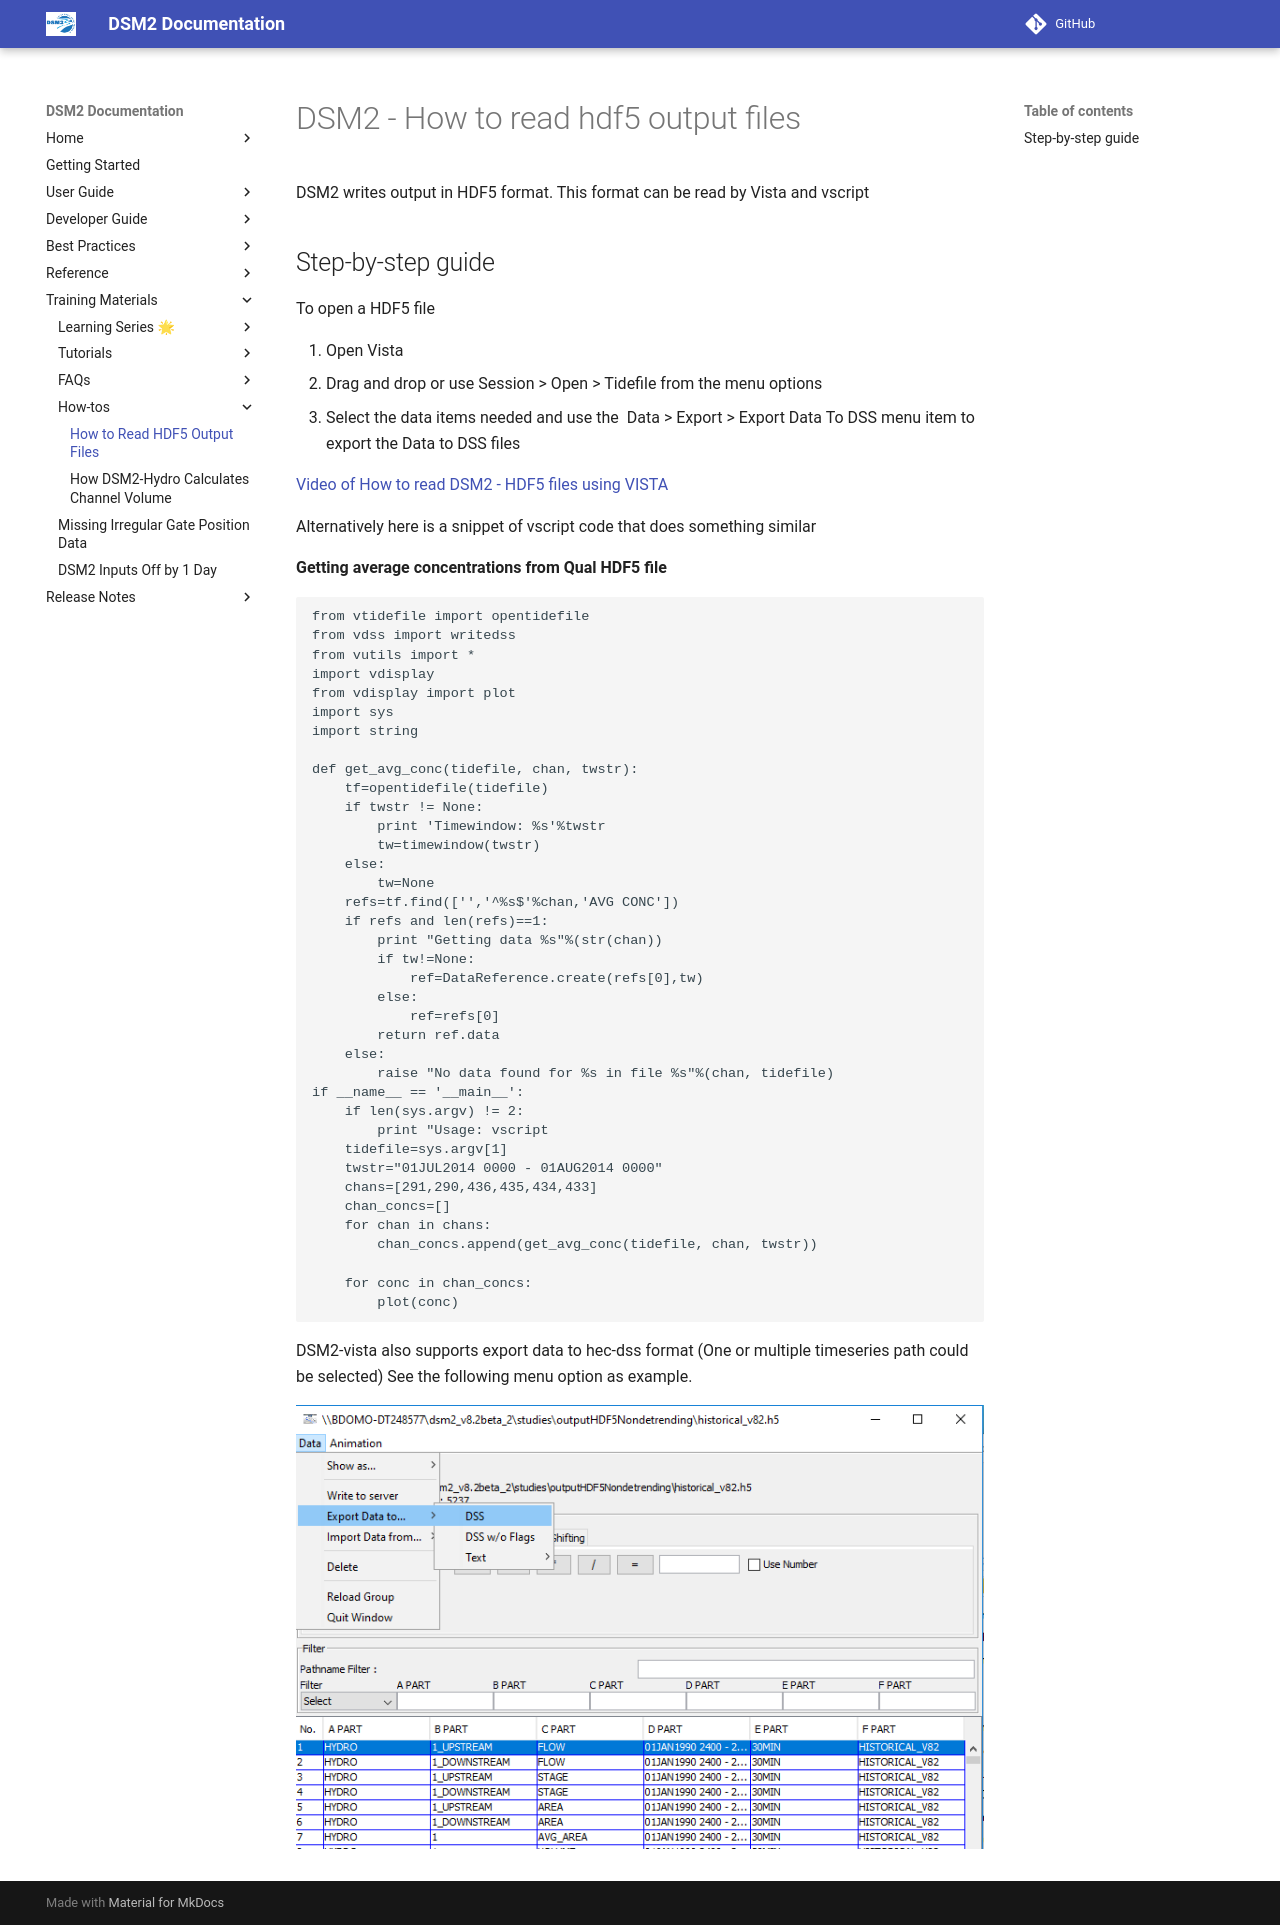

repository: CADWRDeltaModeling/dsm2 · page: faqs/DSM2_-_How_to_read_hdf5_output_files/index.html · generator: mkdocs

# DSM2 - How to read hdf5 output files

DSM2 writes output in HDF5 format. This format can be read by Vista and
vscript 

## Step-by-step guide

To open a HDF5 file

1.  Open Vista 
2.  Drag and drop or use Session \> Open \> Tidefile from the menu
    options
3.  Select the data items needed and use the  Data \> Export \> Export
    Data To DSS menu item to export the Data to DSS files

<a
href="https://www.youtube.com/watch?v=5PCyxdUC4qw&amp;feature=youtu.be"
rel="nofollow">Video of How to read DSM2 - HDF5 files using VISTA</a>

  

Alternatively here is a snippet of vscript code that does something
similar

**Getting average concentrations from Qual HDF5 file**

``` py
from vtidefile import opentidefile
from vdss import writedss
from vutils import *
import vdisplay
from vdisplay import plot
import sys
import string

def get_avg_conc(tidefile, chan, twstr):
    tf=opentidefile(tidefile)
    if twstr != None:
        print 'Timewindow: %s'%twstr
        tw=timewindow(twstr)
    else:
        tw=None
    refs=tf.find(['','^%s$'%chan,'AVG CONC'])
    if refs and len(refs)==1:
        print "Getting data %s"%(str(chan))
        if tw!=None:
            ref=DataReference.create(refs[0],tw)
        else:
            ref=refs[0]
        return ref.data
    else:
        raise "No data found for %s in file %s"%(chan, tidefile)
if __name__ == '__main__':
    if len(sys.argv) != 2:
        print "Usage: vscript 
    tidefile=sys.argv[1]
    twstr="01JUL2014 0000 - 01AUG2014 0000"
    chans=[291,290,436,435,434,433]
    chan_concs=[]
    for chan in chans:
        chan_concs.append(get_avg_conc(tidefile, chan, twstr))
        
    for conc in chan_concs:
        plot(conc)
```

  

DSM2-vista also supports export data to hec-dss format (One or multiple
timeseries path could be selected) See the following menu option as
example. 

<img src="../../attachments/87229021/87229020.png"/>
